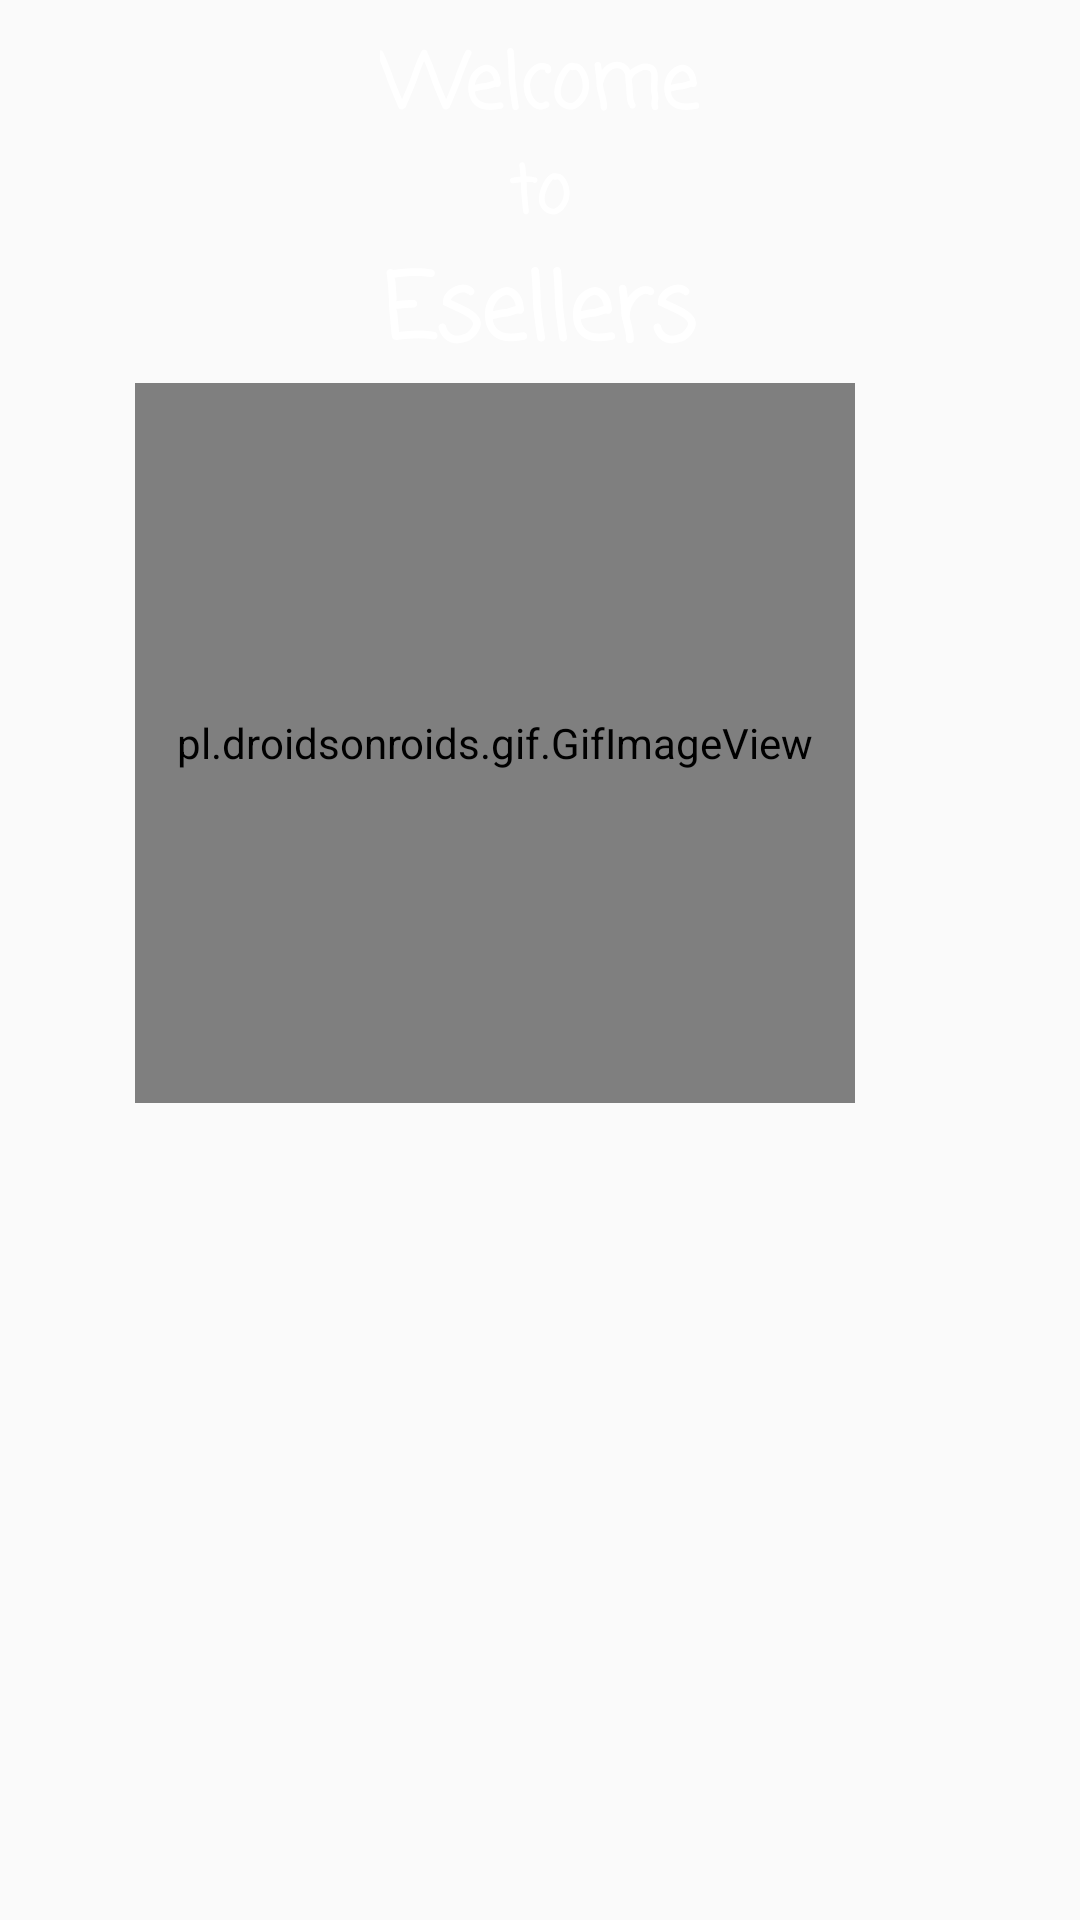

Android layout source for this screen:
<!-- AndroidManifest.xml: application theme AppTheme -->
<!-- res/layout/fragment_start_splash.xml -->
<?xml version="1.0" encoding="utf-8"?>
<ScrollView xmlns:android="http://schemas.android.com/apk/res/android"
    android:layout_width="match_parent"
    android:layout_height="match_parent">

    <LinearLayout
        android:layout_width="match_parent"
        android:layout_height="wrap_content"
        android:background="@drawable/ic_splash"
        android:orientation="vertical"
        android:paddingTop="10dp">

        <TextView
            android:id="@+id/wlcomTV1"
            android:layout_width="wrap_content"
            android:layout_height="wrap_content"
            android:fontFamily="casual"
            android:text="Welcome"
            android:layout_gravity="center"
            android:textColor="@color/white"
            android:textSize="25sp"
            android:textStyle="bold" />

        <TextView
            android:id="@+id/wlcomTV2"
            android:layout_width="wrap_content"
            android:layout_height="wrap_content"
            android:layout_gravity="center"
            android:fontFamily="casual"
            android:text="to"
            android:textColor="@color/white"
            android:textSize="22sp"
            android:textStyle="bold" />

        <TextView
            android:id="@+id/wlcomTV3"
            android:layout_width="wrap_content"
            android:layout_height="wrap_content"
            android:layout_gravity="center"
            android:fontFamily="casual"
            android:text="Esellers"
            android:textColor="@color/white"
            android:textSize="30sp"
            android:textStyle="bold" />


        <FrameLayout
            android:layout_width="wrap_content"
            android:layout_height="wrap_content"
            android:layout_gravity="center">

            <pl.droidsonroids.gif.GifImageView
                android:id="@+id/loginGif"
                android:layout_width="240dp"
                android:layout_height="240dp"
                android:layout_marginEnd="30dp"
                android:src="@drawable/cart_anim" />

            <Button
                android:id="@+id/tryBtn"
                android:layout_width="200dp"
                android:layout_height="wrap_content"
                android:layout_gravity="center"
                android:layout_margin="10dp"
                android:background="@drawable/border4"
                android:visibility="gone"
                android:text="try again" />

        </FrameLayout>


    </LinearLayout>
</ScrollView>
<!-- resources referenced by this layout -->
<resources>
  <color name="white">#FFFFFF</color>
  <style name="AppTheme" parent="Theme.AppCompat.Light.DarkActionBar">
          
          <item name="colorPrimary">@color/colorPrimary</item>
          <item name="colorPrimaryDark">@color/colorPrimaryDark</item>
          <item name="colorAccent">@color/colorAccent</item>
      </style>
  <color name="colorPrimary">#EE0216</color>
  <color name="colorPrimaryDark">#640502</color>
  <color name="colorAccent">#D81B60</color>
</resources>
